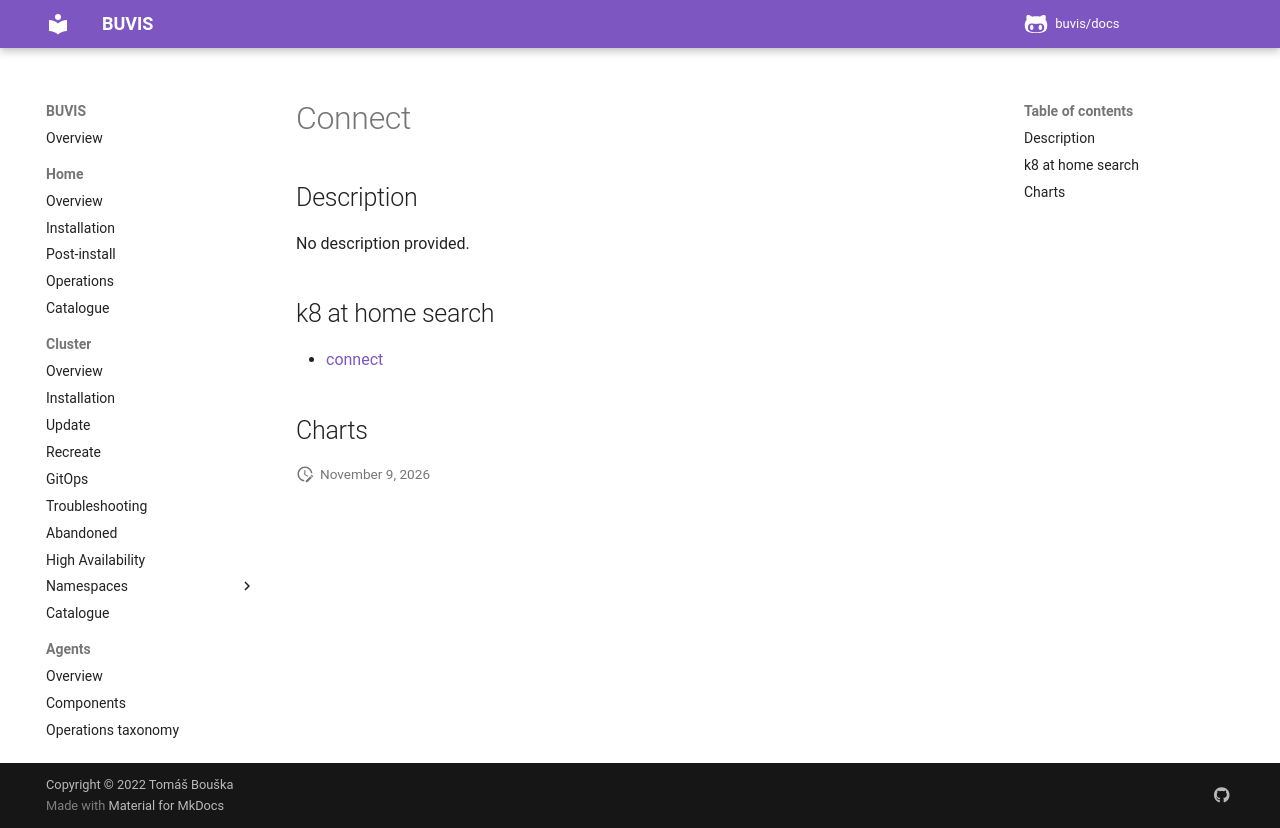

repository: buvis/docs · page: cluster/catalogue/connect/index.html · generator: mkdocs

# Connect

## Description

No description provided.

## k8 at home search

- [connect](https://nanne.dev/k8s-at-home-search/#/connect)

## Charts
